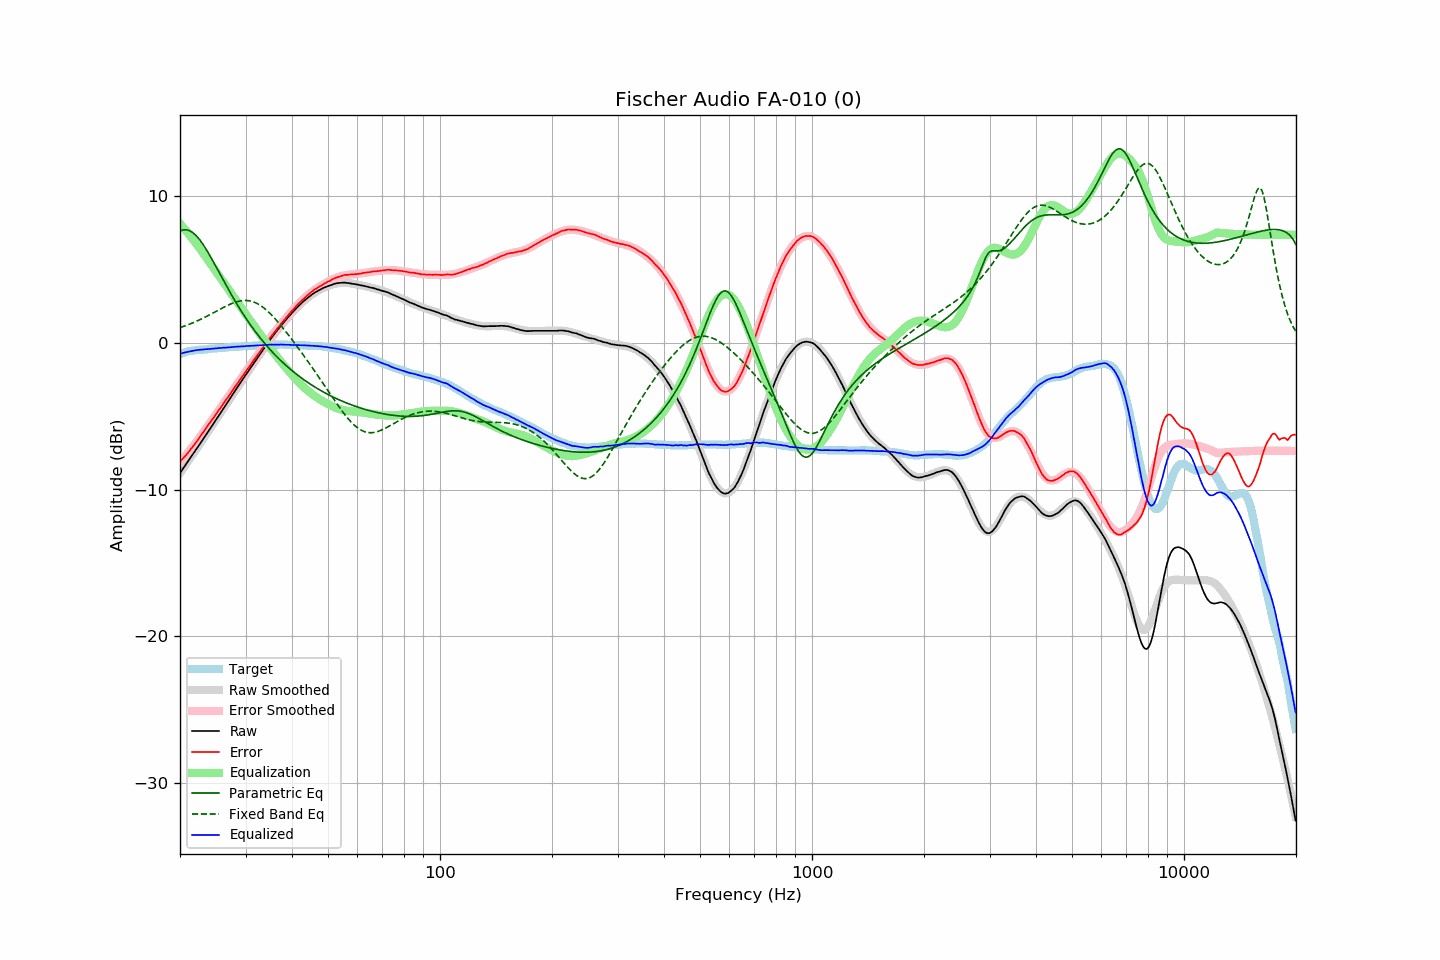

The data file committed next to this chart (first rows):
frequency, raw, error, smoothed, error_smoothed, equalization, parametric_eq, fixed_band_eq, equalized_raw, equalized_smoothed, target
20.00, -8.87, -8.10, -8.87, -8.13, 8.13, 7.63, 1.04, -0.75, -0.74, -0.77
20.20, -8.71, -7.98, -8.71, -8.00, 8.00, 7.67, 1.07, -0.71, -0.71, -0.73
20.40, -8.55, -7.86, -8.55, -7.87, 7.87, 7.69, 1.11, -0.68, -0.68, -0.69
20.61, -8.40, -7.74, -8.39, -7.74, 7.74, 7.70, 1.15, -0.66, -0.66, -0.66
20.81, -8.23, -7.61, -8.23, -7.60, 7.60, 7.70, 1.19, -0.63, -0.63, -0.62
21.02, -8.07, -7.49, -8.07, -7.47, 7.47, 7.67, 1.23, -0.60, -0.60, -0.58
21.23, -7.91, -7.35, -7.91, -7.33, 7.33, 7.63, 1.27, -0.58, -0.58, -0.56
21.44, -7.75, -7.21, -7.75, -7.19, 7.19, 7.57, 1.32, -0.56, -0.56, -0.54
21.66, -7.59, -7.07, -7.59, -7.05, 7.05, 7.50, 1.36, -0.54, -0.54, -0.52
21.87, -7.43, -6.92, -7.43, -6.91, 6.91, 7.41, 1.41, -0.52, -0.52, -0.51
22.09, -7.27, -6.78, -7.27, -6.77, 6.77, 7.31, 1.46, -0.50, -0.50, -0.49
22.31, -7.11, -6.63, -7.11, -6.62, 6.62, 7.19, 1.51, -0.49, -0.49, -0.48
22.54, -6.94, -6.47, -6.94, -6.47, 6.47, 7.06, 1.56, -0.47, -0.47, -0.47
22.76, -6.78, -6.32, -6.78, -6.32, 6.32, 6.91, 1.61, -0.46, -0.46, -0.47
22.99, -6.62, -6.16, -6.62, -6.16, 6.16, 6.76, 1.66, -0.46, -0.46, -0.47
23.22, -6.45, -6.00, -6.46, -6.01, 6.01, 6.59, 1.71, -0.44, -0.45, -0.46
23.45, -6.29, -5.84, -6.29, -5.85, 5.85, 6.42, 1.77, -0.44, -0.44, -0.45
23.69, -6.13, -5.70, -6.13, -5.70, 5.70, 6.24, 1.83, -0.44, -0.43, -0.44
23.92, -5.96, -5.53, -5.96, -5.54, 5.54, 6.05, 1.88, -0.42, -0.42, -0.43
24.16, -5.80, -5.39, -5.80, -5.39, 5.39, 5.86, 1.94, -0.41, -0.41, -0.41
24.40, -5.63, -5.24, -5.63, -5.23, 5.23, 5.67, 2.00, -0.40, -0.40, -0.39
24.65, -5.47, -5.08, -5.47, -5.08, 5.08, 5.47, 2.06, -0.40, -0.39, -0.39
24.89, -5.30, -4.92, -5.30, -4.92, 4.92, 5.27, 2.12, -0.38, -0.38, -0.38
25.14, -5.14, -4.77, -5.14, -4.77, 4.77, 5.07, 2.18, -0.37, -0.37, -0.37
25.39, -4.97, -4.61, -4.97, -4.61, 4.61, 4.87, 2.24, -0.36, -0.36, -0.36
25.65, -4.81, -4.47, -4.81, -4.46, 4.46, 4.66, 2.29, -0.36, -0.35, -0.35
25.91, -4.65, -4.30, -4.64, -4.30, 4.30, 4.46, 2.35, -0.35, -0.34, -0.35
26.16, -4.47, -4.13, -4.48, -4.14, 4.14, 4.26, 2.41, -0.33, -0.33, -0.34
26.43, -4.31, -3.99, -4.31, -3.99, 3.99, 4.06, 2.47, -0.33, -0.32, -0.33
26.69, -4.14, -3.82, -4.14, -3.83, 3.83, 3.86, 2.52, -0.31, -0.32, -0.32
26.96, -3.98, -3.68, -3.98, -3.67, 3.67, 3.66, 2.57, -0.31, -0.31, -0.30
27.23, -3.81, -3.52, -3.81, -3.51, 3.51, 3.47, 2.62, -0.30, -0.30, -0.29
27.50, -3.64, -3.36, -3.65, -3.36, 3.36, 3.27, 2.67, -0.29, -0.29, -0.28
27.77, -3.48, -3.19, -3.48, -3.20, 3.20, 3.08, 2.71, -0.28, -0.28, -0.29
28.05, -3.31, -3.04, -3.31, -3.04, 3.04, 2.90, 2.75, -0.27, -0.27, -0.27
28.33, -3.15, -2.88, -3.15, -2.88, 2.88, 2.71, 2.79, -0.27, -0.27, -0.27
28.62, -2.98, -2.72, -2.98, -2.73, 2.73, 2.53, 2.82, -0.26, -0.26, -0.26
28.90, -2.82, -2.57, -2.82, -2.57, 2.57, 2.35, 2.85, -0.25, -0.25, -0.25
29.19, -2.65, -2.40, -2.66, -2.41, 2.41, 2.18, 2.86, -0.24, -0.24, -0.25
29.48, -2.49, -2.26, -2.49, -2.25, 2.25, 2.01, 2.88, -0.24, -0.24, -0.23
29.78, -2.32, -2.10, -2.33, -2.10, 2.10, 1.84, 2.89, -0.23, -0.23, -0.23
30.08, -2.16, -1.94, -2.17, -1.94, 1.94, 1.67, 2.89, -0.22, -0.22, -0.22
30.38, -2.00, -1.78, -2.00, -1.79, 1.79, 1.51, 2.88, -0.22, -0.22, -0.22
30.68, -1.84, -1.64, -1.84, -1.63, 1.63, 1.35, 2.87, -0.21, -0.21, -0.20
30.99, -1.68, -1.48, -1.68, -1.48, 1.48, 1.19, 2.84, -0.21, -0.20, -0.21
31.30, -1.52, -1.32, -1.52, -1.32, 1.32, 1.04, 2.81, -0.20, -0.20, -0.20
31.61, -1.36, -1.17, -1.36, -1.17, 1.17, 0.89, 2.78, -0.19, -0.19, -0.19
31.93, -1.20, -1.02, -1.20, -1.02, 1.02, 0.74, 2.73, -0.19, -0.18, -0.18
32.24, -1.04, -0.85, -1.04, -0.87, 0.87, 0.60, 2.68, -0.17, -0.18, -0.19
32.57, -0.89, -0.72, -0.88, -0.71, 0.71, 0.46, 2.62, -0.18, -0.17, -0.17
32.89, -0.73, -0.57, -0.72, -0.56, 0.56, 0.32, 2.55, -0.17, -0.16, -0.16
33.22, -0.57, -0.42, -0.57, -0.41, 0.41, 0.18, 2.47, -0.16, -0.16, -0.16
33.55, -0.41, -0.26, -0.41, -0.26, 0.26, 0.05, 2.39, -0.15, -0.15, -0.15
33.89, -0.25, -0.11, -0.26, -0.11, 0.11, -0.08, 2.30, -0.14, -0.14, -0.14
34.23, -0.10, 0.03, -0.10, 0.04, -0.04, -0.21, 2.21, -0.14, -0.14, -0.14
34.57, 0.06, 0.19, 0.05, 0.18, -0.18, -0.33, 2.11, -0.13, -0.13, -0.13
34.92, 0.21, 0.34, 0.20, 0.33, -0.33, -0.45, 2.01, -0.12, -0.13, -0.13
35.27, 0.36, 0.48, 0.35, 0.47, -0.47, -0.57, 1.89, -0.12, -0.13, -0.13
35.62, 0.50, 0.62, 0.50, 0.62, -0.62, -0.69, 1.78, -0.12, -0.12, -0.12
35.97, 0.64, 0.76, 0.64, 0.76, -0.76, -0.81, 1.66, -0.12, -0.12, -0.12
... 635 more rows
